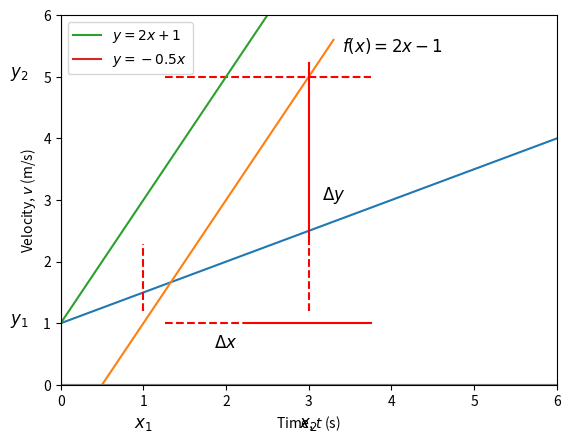

Source code (Python): (Note: this script raises an exception after producing the figure.)
import matplotlib.pyplot as plt
import numpy as np 

x = np.linspace(-1, 6, 10)
y = 0.5 * x + 1

plt.plot(x, y)
plt.xlabel('Control variable, $x$')
plt.ylabel('Observed variable, $y$')
plt.show()

x = np.linspace(-0.2, 3.3, 100)
y = 2 * x - 1

plt.plot(x, y)
plt.axvline(x=0, color='gray', linestyle='-')
plt.axhline(y=0, color='gray', linestyle='-')
plt.axvline(x=1, color='red', linestyle='--', ymin=0.2, ymax=0.38)
plt.axvline(x=3, color='red', linestyle='--', ymin=0.2, ymax=0.38)
plt.axvline(x=3, color='red', linestyle='-', ymin=0.38, ymax=0.87)
plt.axhline(y=1, color='red', linestyle='--', xmin=0.21, xmax=0.38)
plt.axhline(y=5, color='red', linestyle='--', xmin=0.21, xmax=0.625)
plt.axhline(y=1, color='red', linestyle='-', xmin=0.38, xmax=0.625)
plt.text(-0.5, 1, '$y_1$', fontsize=12, ha='center')
plt.text(-0.5, 5, '$y_2$', fontsize=12, ha='center')
plt.text(1, -0.7, '$x_1$', fontsize=12, ha='center')
plt.text(3, -0.7, '$x_2$', fontsize=12, ha='center')
plt.text(2, 0.6, '$\Delta x$', fontsize=12, ha='center')
plt.text(3.3, 3, '$\Delta y$', fontsize=12, ha='center')
plt.text(3.4, 5.4, '$f(x)=2x-1$', fontsize=12, ha='left')
plt.xlabel('Control variable, $x$')
plt.ylabel('Observed variable, $y$')
plt.xlim(-2, 6)
plt.ylim(-2, 6)
plt.show()

import matplotlib.pyplot as plt
import numpy as np 

x = np.linspace(-3, 3, 100)
line_1 = 2 * x +1 
line_2 = -0.5 * x

plt.plot(x, line_1, label='$y=2x+1$')
plt.plot(x, line_2, label='$y=-0.5x$')
plt.axhline(y=0, color='gray', linestyle='-')
plt.axvline(x=0, color='gray', linestyle='-')
plt.legend()
plt.show()

t = np.linspace(0, 10, 100)
v = 8 * t + 25

plt.plot(t, v)
plt.xlabel('Time, $t$ (s)')
plt.ylabel('Velocity, $v$ (m/s)')
plt.xlim(0, None)
plt.ylim(0, None)
plt.show()

import pint

ureg = pint.UnitRegistry()
(1 * ureg.meter / ureg.second) / (1 * ureg.second)